The GitHub repository prakhar-asaiya/NEXA-VaxU contains a labelled image folder "coswara_sepparated_specs" with 2 categories: COVID negative, COVID positive. Examples follow, each with its label.

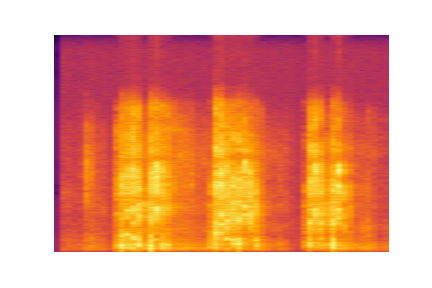
Label: COVID negative

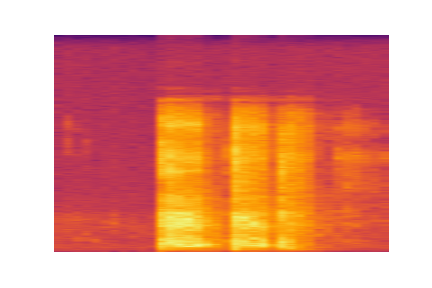
Label: COVID negative

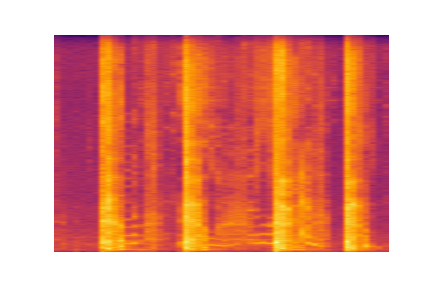
Label: COVID negative

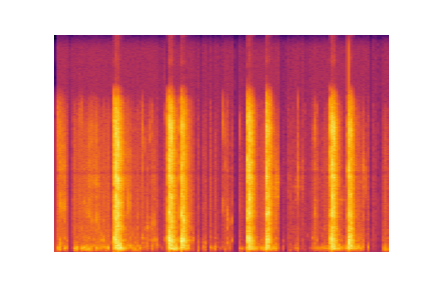
Label: COVID negative

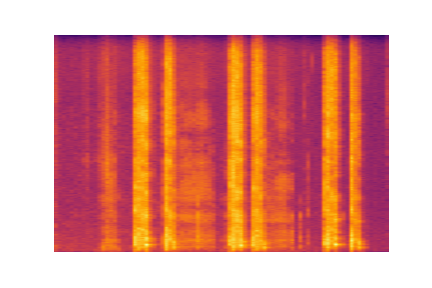
Label: COVID negative

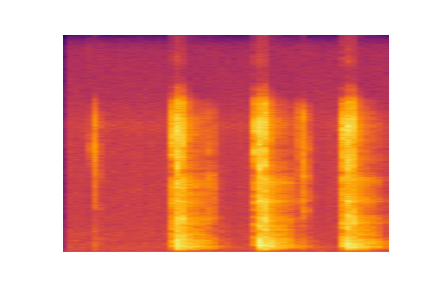
Label: COVID positive
